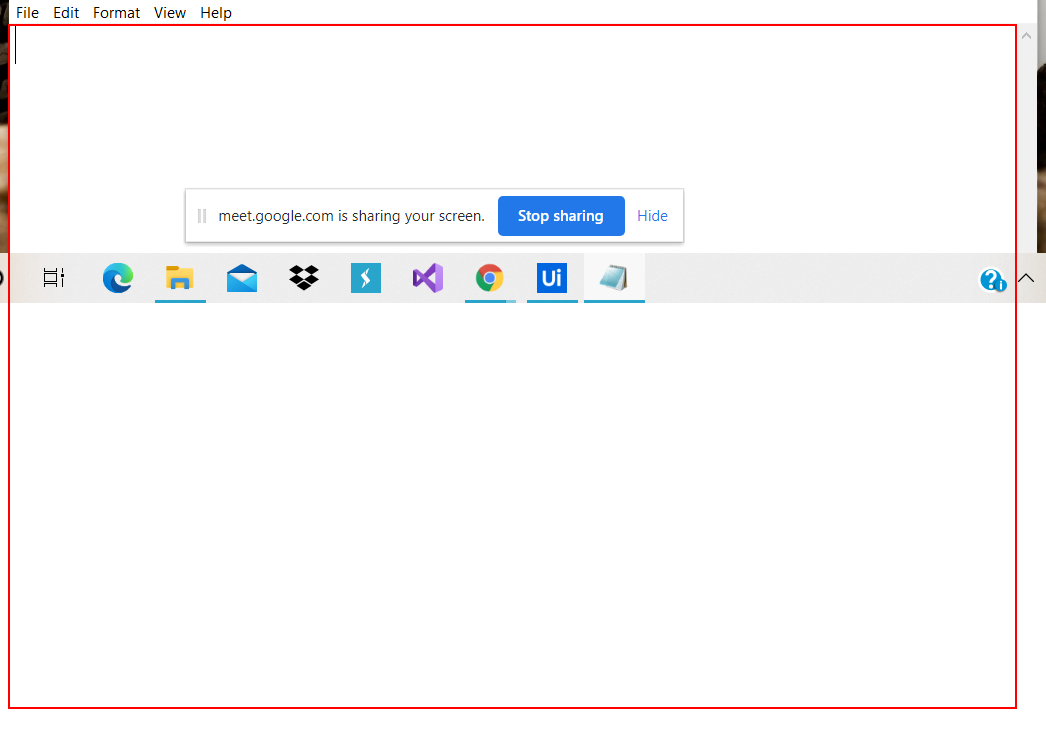
Workflow: GlobalHandler_Demo

Step 1: type "It Is Global Exception Handler Example" into the editable text 'Text Editor' in window 'Untitled - Notepad' (notepad.exe)
